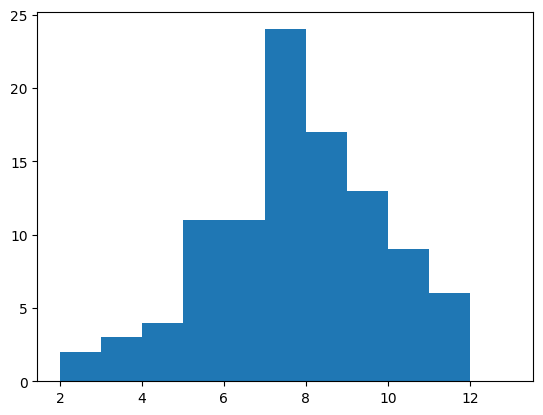

Generate this figure with matplotlib: (Note: this script raises an exception after producing the figure.)
"""
[redacted]
    版本：4.0
    日期：2019/06/26
    功能：模拟掷筛子
    2.0增加功能：模拟投掷两个筛子
    3.0增加功能：可视化模拟投掷两个筛子的结果
    4.0增加功能：直方图显示
    知识点：matplotlib模块
"""

import random
import matplotlib.pyplot as plt
#解决中文显示问题
plt.rcParams['font.sans-serif']=['SimHei']
plt.rcParams['axes.unicode_minus']=False

def roll_dice():
    """
    模拟掷筛子
    :return:
    """
    roll=random.randint(1,6)
    return roll


def main():
    """
    主函数
    :return:
    """
    total_times=100

    #记录
    roll_list=[]

    for i in range(total_times):
        roll1=roll_dice()
        roll2=roll_dice()
        roll_list.append(roll1+roll2)

    #数据可视化

    plt.hist(roll_list,bins=range(2,14),normed=1,edgecolor='black',linewidth=1)
    plt.title('骰子点数统计')
    plt.xlabel('点数')
    plt.ylabel('频率')

    plt.show()


if __name__ == '__main__':
    main()